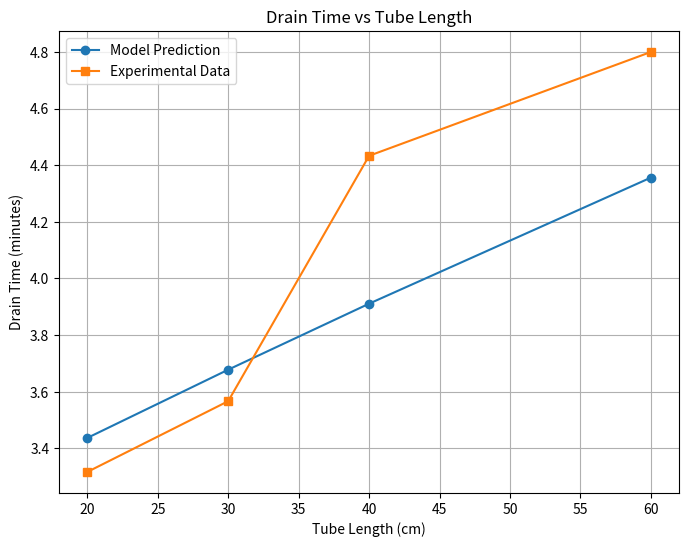

This figure's Python source:
import numpy as np
from scipy.integrate import solve_ivp
import matplotlib.pyplot as plt

# Constants and parameters
g = 9.81            # (m/s^2)
rho = 1000          # (kg/m^3)
mu = 0.001          # (Pa·s)
epsilon = 0.0000025 # (m)

A_tank = 0.26 * 0.32    # (m^2)
D_pipe = 0.00794        # (m)
A_pipe = np.pi * (D_pipe / 2) ** 2  # (m^2)

h0 = 0.12  # (m)
hf = 0.04  # (m)

# Minor losses
K_entry = 0.5  # Entrance loss
K_exit = 1.0   # Exit loss
K_total = K_entry + K_exit

def friction_factor(Re):
    if Re < 2000:
        # Laminar flow
        f = 64 / Re
    else:
        # Turbulent flow
        f_initial_guess = 0.02
        f = f_initial_guess
        max_iterations = 50
        tolerance = 1e-6
        for _ in range(max_iterations):
            rhs = -2.0 * np.log10((epsilon / (3.7 * D_pipe)) + (2.51 / (Re * np.sqrt(f))))
            f_new = (1 / rhs) ** 2
            if abs(f_new - f) < tolerance:
                f = f_new
                break
            f = f_new
        else:
            print(f"Friction factor did not converge for Re={Re:.2e}")
        return f
    return f

def dhdt(t, h, L):
    h_current = max(h[0], 0.0)
    if h_current <= 0:
        return [0.0]

    f = 0.02
    max_iterations = 50
    tolerance = 1e-6

    for _ in range(max_iterations):
        v = np.sqrt((2 * g * h_current) / (1 + (f * L / D_pipe) + K_total))
        Re = (rho * v * D_pipe) / mu
        f_new = friction_factor(Re)
        if np.abs(f_new - f) < tolerance:
            f = f_new
            break
        f = f_new
    else:
        print(f"Friction factor did not converge at t={t:.2f}s, h={h_current:.6f} m, Re={Re:.2e}")
    dh_dt = - (A_pipe / A_tank) * v
    return [dh_dt]

def event_h_zero(t, h, L):
    return h[0] - hf

event_h_zero.terminal = True
event_h_zero.direction = -1

tube_lengths_cm = [20, 30, 40, 60]
tube_lengths_m = [l / 100 for l in tube_lengths_cm]

drain_times = []

for L in tube_lengths_m:
    sol = solve_ivp(
        dhdt, [0, 10000], [h0],
        args=(L,),
        events=event_h_zero,
        dense_output=True,
        max_step=1,
        atol=1e-8,
        rtol=1e-8
    )
    if sol.t_events[0].size > 0:
        t_drain = sol.t_events[0][0]
        drain_times.append(t_drain)
        print(f"Tube Length: {L*100:.0f} cm, Drain Time: {t_drain/60:.2f} minutes")
    else:
        print(f"Tube Length: {L*100:.0f} cm, Drain Time could not be computed.")
        drain_times.append(np.nan)

exp_times = [(3*60+19)/60, (3*60+34)/60, (4*60+26)/60, (4*60+48)/60]

# Plotting
plt.figure(figsize=(8, 6))
plt.plot(tube_lengths_cm, np.array(drain_times)/60, marker='o', label='Model Prediction')
plt.plot(tube_lengths_cm, exp_times, marker='s', label='Experimental Data')
plt.xlabel('Tube Length (cm)')
plt.ylabel('Drain Time (minutes)')
plt.title('Drain Time vs Tube Length')
plt.legend()
plt.grid(True)
plt.show()
